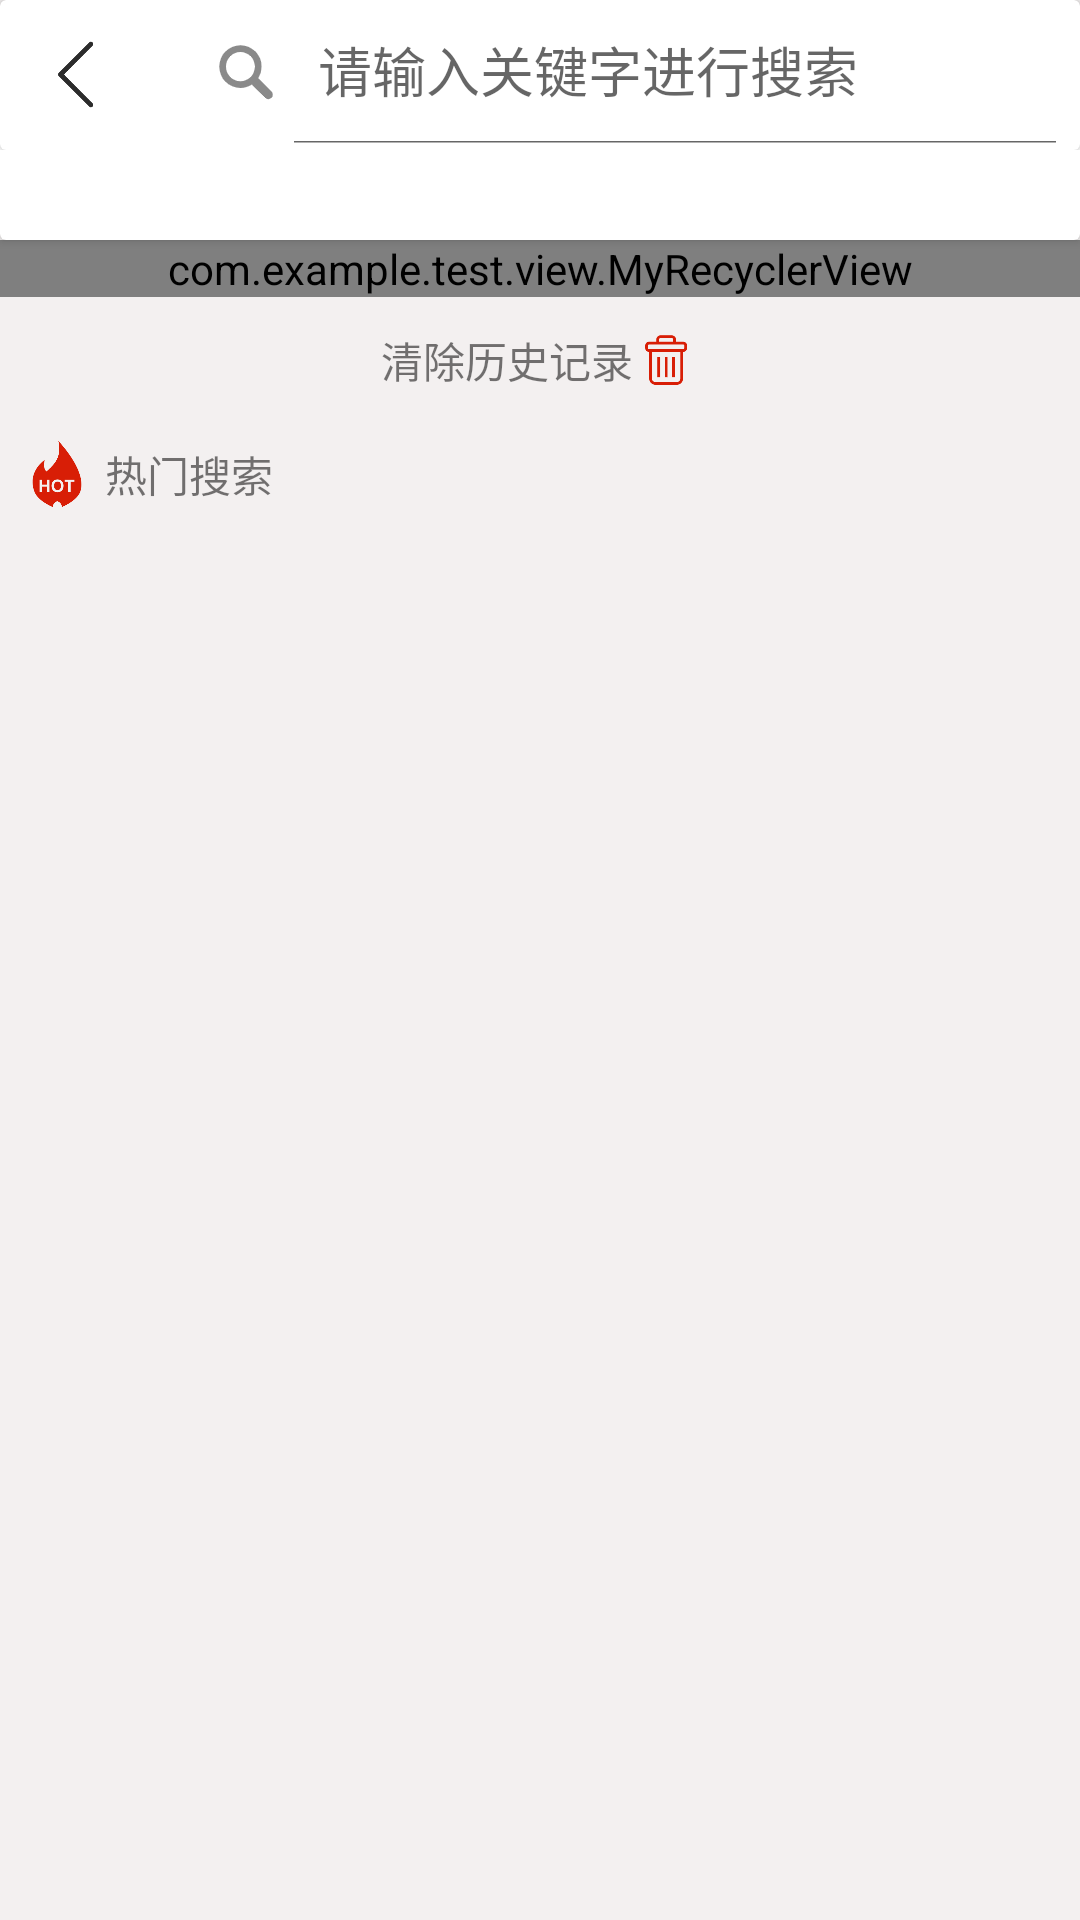

Reconstruct the res/layout file that produces this screen, plus the resources it refers to.
<!-- AndroidManifest.xml: application theme Theme.Design.Light.NoActionBar -->
<!-- res/layout/activity_search.xml -->
<?xml version="1.0" encoding="utf-8"?>
<RelativeLayout xmlns:android="http://schemas.android.com/apk/res/android"
    xmlns:app="http://schemas.android.com/apk/res-auto"
    xmlns:tools="http://schemas.android.com/tools"
    android:layout_width="match_parent"
    android:layout_height="match_parent"
    android:background="@color/bg_Grey"
    tools:context=".activity.SearchActivity">

    <androidx.cardview.widget.CardView
        android:id="@+id/v_header"
        android:layout_width="match_parent"
        android:layout_height="80dp"
        android:fitsSystemWindows="true">

        <RelativeLayout
            android:layout_width="wrap_content"
            android:layout_height="wrap_content">

            <androidx.cardview.widget.CardView
                android:layout_width="match_parent"
                android:layout_height="wrap_content"
                android:layout_centerInParent="true"
                android:gravity="center">

                <LinearLayout
                    android:layout_width="match_parent"
                    android:layout_height="match_parent"
                    android:layout_gravity="center"
                    android:orientation="horizontal">

                    <RelativeLayout
                        android:id="@+id/rl_back"
                        android:layout_width="50dp"
                        android:layout_height="50dp"
                        android:layout_gravity="center"
                        android:background="?android:attr/selectableItemBackground"
                        android:gravity="center">

                        <ImageView
                            android:id="@+id/iv_back"
                            android:layout_width="25dp"
                            android:layout_height="25dp"
                            android:src="@mipmap/ic_back_black" />
                    </RelativeLayout>

                    <RelativeLayout
                        android:id="@+id/rl_search_detail"
                        android:layout_width="match_parent"
                        android:layout_height="wrap_content">

                        <androidx.appcompat.widget.SearchView
                            android:id="@+id/sv_search"
                            android:layout_width="match_parent"
                            android:layout_height="wrap_content"
                            android:fitsSystemWindows="true"
                            android:gravity="center_vertical"
                            app:defaultQueryHint="请输入关键字进行搜索"
                            app:iconifiedByDefault="false"
                            app:searchIcon="@mipmap/ic_search_grey" />
                    </RelativeLayout>
                </LinearLayout>
            </androidx.cardview.widget.CardView>
        </RelativeLayout>
    </androidx.cardview.widget.CardView>


    <com.example.test.view.MyRecyclerView
        android:id="@+id/rv_sear_his"
        android:layout_width="match_parent"
        android:layout_height="wrap_content"
        android:layout_below="@+id/v_header" />

    <LinearLayout
        android:id="@+id/ll_clearAll"
        android:layout_width="match_parent"
        android:layout_height="40dp"
        android:layout_below="@+id/rv_sear_his"
        android:layout_gravity="center_horizontal"
        android:layout_marginTop="1dp"
        android:background="?android:attr/selectableItemBackground"
        android:gravity="center"
        android:orientation="horizontal">

        <TextView
            android:layout_width="wrap_content"
            android:layout_height="wrap_content"
            android:layout_gravity="center"
            android:text="清除历史记录"
            android:textSize="14sp"
            android:textStyle="normal" />

        <ImageView
            android:id="@+id/iv_clear_all"
            android:layout_width="22dp"
            android:layout_height="22dp"
            android:layout_gravity="center"
            android:src="@mipmap/ic_clear_all" />
    </LinearLayout>


    <LinearLayout
        android:layout_width="match_parent"
        android:layout_height="wrap_content"
        android:layout_below="@+id/ll_clearAll"
        android:layout_marginLeft="8dp"
        android:layout_marginTop="7dp"
        android:layout_marginRight="8dp"
        android:orientation="vertical">

        <LinearLayout
            android:id="@+id/ll_hot"
            android:layout_width="wrap_content"
            android:layout_height="wrap_content"
            android:orientation="horizontal">

            <ImageView
                android:id="@+id/iv_hot"
                android:layout_width="22dp"
                android:layout_height="22dp"
                android:layout_gravity="center"
                android:scaleType="centerCrop"
                android:src="@mipmap/ic_hot" />

            <TextView
                android:id="@+id/tv_hot"
                android:layout_width="wrap_content"
                android:layout_height="wrap_content"
                android:layout_gravity="center"
                android:layout_marginLeft="5dp"
                android:text="热门搜索" />
        </LinearLayout>

        <androidx.recyclerview.widget.RecyclerView
            android:id="@+id/rv_hot"
            android:layout_width="match_parent"
            android:layout_height="wrap_content"
            android:layout_marginTop="8dp"
            android:background="@color/white" />
    </LinearLayout>

</RelativeLayout>
<!-- resources referenced by this layout -->
<resources>
  <color name="bg_Grey">#F3F0F0</color>
  <color name="white">#ffffff</color>
  <!-- mipmap ic_back_black: png bitmap (mipmap-xxhdpi, 4787 bytes) -->
  <!-- mipmap ic_clear_all: png bitmap (mipmap-xxhdpi, 3449 bytes) -->
  <!-- mipmap ic_hot: png bitmap (mipmap-xxhdpi, 5281 bytes) -->
  <!-- mipmap ic_search_grey: png bitmap (mipmap-xxhdpi, 1821 bytes) -->
</resources>
